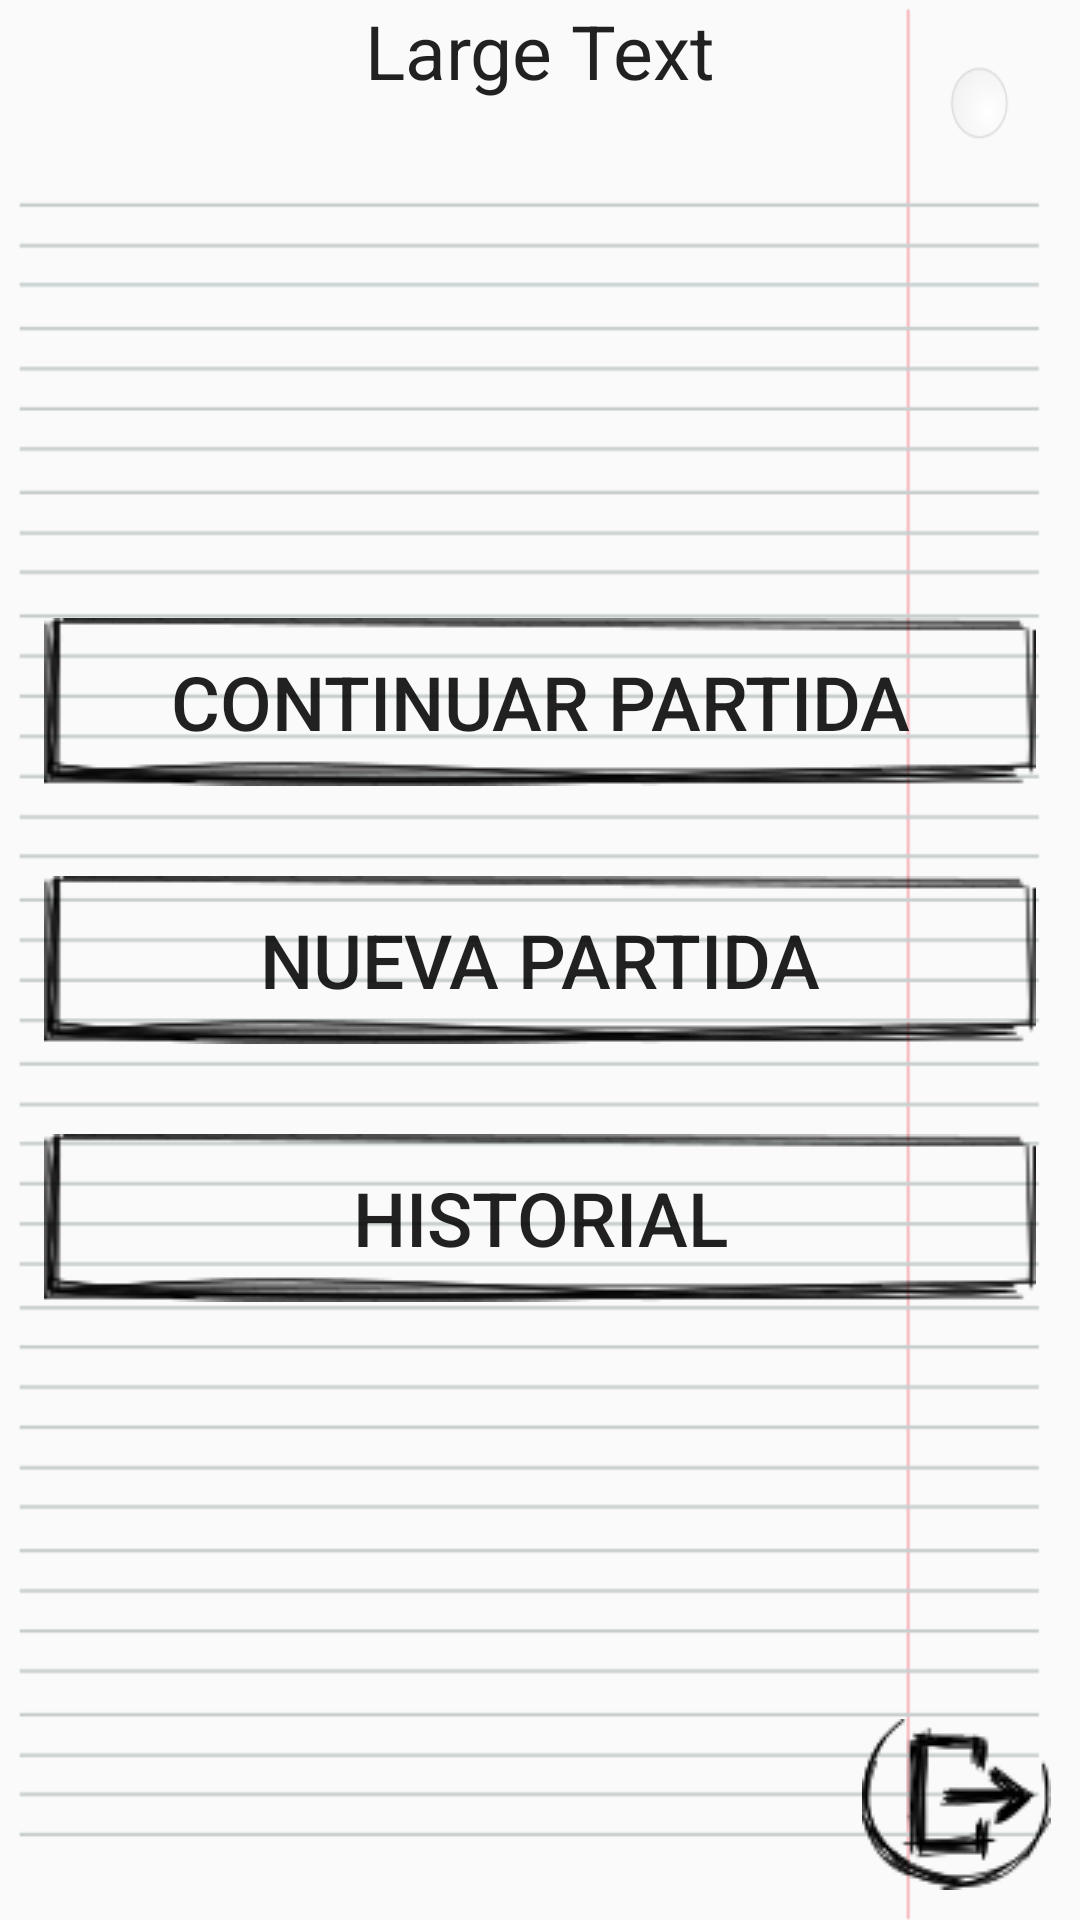

This screen was rendered from an Android layout file. Write that file and the resources it references.
<!-- AndroidManifest.xml: application theme Theme.AppCompat.Light.NoActionBar -->
<!-- res/layout/activity_profile.xml -->
<?xml version="1.0" encoding="utf-8"?>
<RelativeLayout xmlns:android="http://schemas.android.com/apk/res/android"
    xmlns:tools="http://schemas.android.com/tools"
    android:layout_width="match_parent"
    android:layout_height="match_parent"
    android:paddingBottom="@dimen/activity_vertical_margin"
    android:paddingLeft="@dimen/activity_horizontal_margin"
    android:paddingRight="@dimen/activity_horizontal_margin"
    android:paddingTop="@dimen/activity_vertical_margin"
    tools:context="com.example.styven.ahorcado.ProfileActivity"
    android:background="@drawable/background3">

    <LinearLayout
        android:orientation="vertical"
        android:layout_width="match_parent"
        android:layout_height="match_parent"
        android:layout_centerVertical="true"
        android:layout_centerHorizontal="true"
        android:weightSum="1">


        <TextView
            android:layout_width="wrap_content"
            android:layout_height="wrap_content"
            android:textAppearance="?android:attr/textAppearanceLarge"
            android:text="Large Text"
            android:id="@+id/textViewUserEmail"
            android:layout_gravity="center_horizontal"
            android:textSize="25sp" />

    </LinearLayout>

    <LinearLayout
        android:layout_centerHorizontal="true"
        android:layout_centerVertical="true"
        android:orientation="vertical"
        android:layout_width="match_parent"
        android:layout_height="wrap_content"
        android:id="@+id/linearLayout2">

        <Button
            android:layout_margin="15dp"
            android:id="@+id/buttonContinueGame"
            android:layout_width="match_parent"
            android:text="Continuar partida"
            android:layout_height="wrap_content"
            android:background="@drawable/button"
            android:textSize="25sp" />

        <Button
            android:layout_margin="15dp"
            android:id="@+id/buttonNewGame"
            android:layout_width="match_parent"
            android:text="Nueva partida"
            android:layout_height="wrap_content"
            android:background="@drawable/button"
            android:textSize="25sp" />

        <Button
            android:layout_margin="15dp"
            android:id="@+id/buttonGameHistory"
            android:layout_width="match_parent"
            android:text="Historial"
            android:layout_height="wrap_content"
            android:background="@drawable/button"
            android:textSize="25sp" />

    </LinearLayout>



    <RelativeLayout
        android:layout_width="match_parent"
        android:layout_height="match_parent"
        android:layout_gravity="center_horizontal"
        android:layout_alignParentBottom="true">

        <ImageButton
            android:layout_width="wrap_content"
            android:layout_height="wrap_content"
            android:id="@+id/imageButtonSignOut"
            android:src="@drawable/signout2"
            android:layout_alignParentBottom="true"
            android:layout_alignParentRight="true"
            android:layout_alignParentEnd="true"
            android:background="#00ffffff"
            android:layout_margin="10dp" />

    </RelativeLayout>

</RelativeLayout>
<!-- resources referenced by this layout -->
<resources>
  <!-- drawable background3: png bitmap (drawable, 14004 bytes) -->
  <!-- drawable button: png bitmap (drawable, 3084 bytes) -->
  <!-- drawable signout2: png bitmap (drawable, 2742 bytes) -->
</resources>
